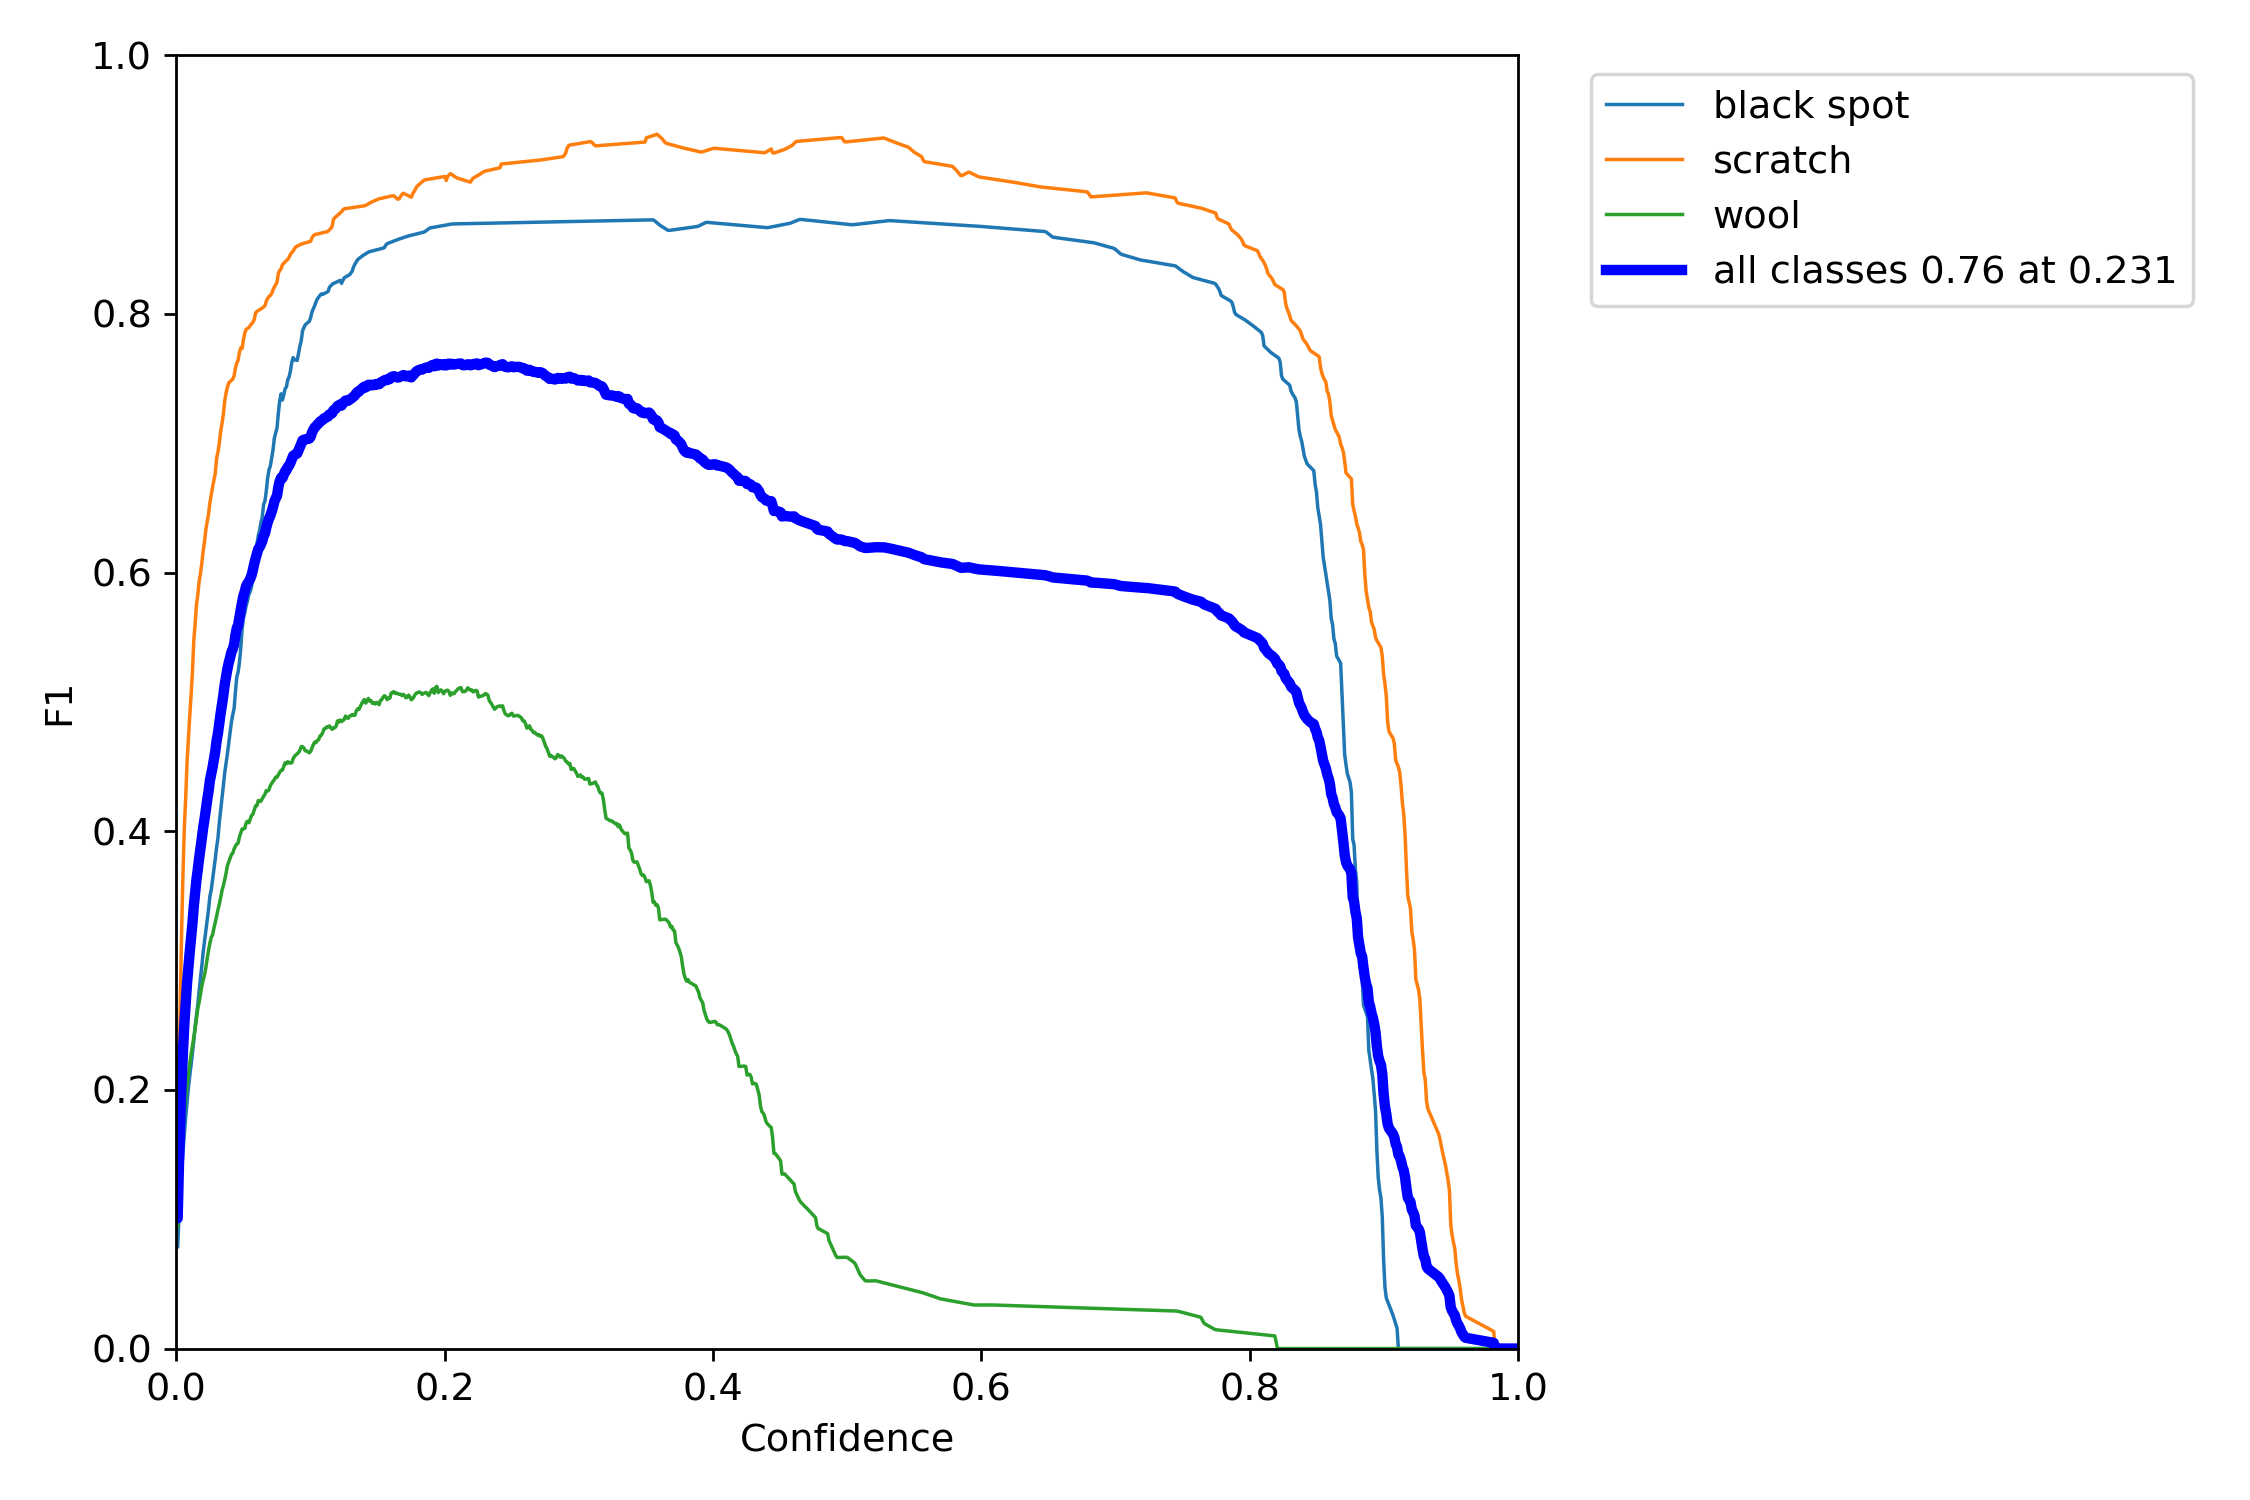

Source data for this figure (header and first rows):
, px, black spot, scratch, wool, all
0, 0.0, 0.07843, 0.1299, 0.09385, 0.1007
1, 0.001001, 0.07843, 0.1299, 0.09385, 0.1007
2, 0.002002, 0.103, 0.2071, 0.12, 0.1434
3, 0.003003, 0.1231, 0.2718, 0.1415, 0.1788
4, 0.004004, 0.139, 0.3249, 0.1579, 0.2072
5, 0.005005, 0.1523, 0.369, 0.1717, 0.231
6, 0.006006, 0.1665, 0.404, 0.1834, 0.2513
7, 0.007007, 0.1794, 0.4262, 0.1939, 0.2665
8, 0.008008, 0.1904, 0.4537, 0.2044, 0.2828
9, 0.009009, 0.2015, 0.472, 0.2119, 0.2951
10, 0.01001, 0.211, 0.4893, 0.2203, 0.3069
11, 0.01101, 0.2193, 0.5052, 0.2277, 0.3174
12, 0.01201, 0.2286, 0.5231, 0.2337, 0.3285
13, 0.01301, 0.2382, 0.5472, 0.2403, 0.3419
14, 0.01401, 0.249, 0.5603, 0.2471, 0.3521
15, 0.01502, 0.2574, 0.5752, 0.2553, 0.3626
16, 0.01602, 0.2658, 0.5828, 0.263, 0.3705
17, 0.01702, 0.2765, 0.5932, 0.2678, 0.3792
18, 0.01802, 0.2867, 0.5993, 0.2741, 0.3867
19, 0.01902, 0.2959, 0.6074, 0.2804, 0.3946
20, 0.02002, 0.3066, 0.6167, 0.2848, 0.4027
21, 0.02102, 0.3149, 0.6241, 0.289, 0.4094
22, 0.02202, 0.3233, 0.6334, 0.2946, 0.4171
23, 0.02302, 0.3316, 0.6394, 0.3016, 0.4242
24, 0.02402, 0.3396, 0.6454, 0.3079, 0.431
25, 0.02503, 0.3498, 0.654, 0.3135, 0.4391
26, 0.02603, 0.3546, 0.6602, 0.318, 0.4442
27, 0.02703, 0.3625, 0.6661, 0.3198, 0.4495
28, 0.02803, 0.3709, 0.6715, 0.325, 0.4558
29, 0.02903, 0.3786, 0.6768, 0.3295, 0.4617
30, 0.03003, 0.3875, 0.6883, 0.3342, 0.47
31, 0.03103, 0.3946, 0.6932, 0.3393, 0.4757
32, 0.03203, 0.4066, 0.6999, 0.3436, 0.4834
33, 0.03303, 0.4158, 0.709, 0.3486, 0.4911
34, 0.03403, 0.4244, 0.7152, 0.3541, 0.4979
35, 0.03504, 0.4349, 0.722, 0.3579, 0.5049
36, 0.03604, 0.4449, 0.7324, 0.3623, 0.5132
37, 0.03704, 0.4523, 0.7386, 0.3674, 0.5194
38, 0.03804, 0.4596, 0.7432, 0.3731, 0.5253
39, 0.03904, 0.4679, 0.7465, 0.3761, 0.5301
40, 0.04004, 0.4755, 0.7477, 0.379, 0.5341
41, 0.04104, 0.4843, 0.7487, 0.382, 0.5383
42, 0.04204, 0.49, 0.7495, 0.383, 0.5408
43, 0.04304, 0.4946, 0.752, 0.3863, 0.5443
44, 0.04404, 0.5076, 0.7582, 0.3885, 0.5514
45, 0.04505, 0.519, 0.7619, 0.39, 0.5569
46, 0.04605, 0.523, 0.7642, 0.3908, 0.5593
47, 0.04705, 0.5304, 0.7703, 0.3956, 0.5655
48, 0.04805, 0.5418, 0.7738, 0.3987, 0.5714
49, 0.04905, 0.5564, 0.7733, 0.4017, 0.5771
50, 0.05005, 0.5647, 0.7802, 0.4019, 0.5822
51, 0.05105, 0.5689, 0.7853, 0.4022, 0.5855
52, 0.05205, 0.5746, 0.7881, 0.4064, 0.5897
53, 0.05305, 0.5781, 0.7888, 0.4077, 0.5915
54, 0.05405, 0.5832, 0.7895, 0.4066, 0.5931
55, 0.05506, 0.5853, 0.791, 0.4092, 0.5952
56, 0.05606, 0.5888, 0.7924, 0.4121, 0.5978
57, 0.05706, 0.5995, 0.7935, 0.4131, 0.602
58, 0.05806, 0.6083, 0.7956, 0.4162, 0.6067
59, 0.05906, 0.6122, 0.8008, 0.4195, 0.6108
... 940 more rows
